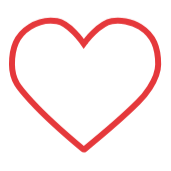
t = 0.00 s
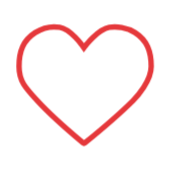
t = 0.30 s
t = 0.70 s: frame unchanged from t = 0.00 s, image omitted
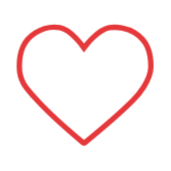
t = 1.00 s
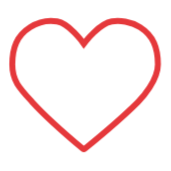
t = 1.38 s
t = 1.63 s: frame unchanged from t = 0.00 s, image omitted

The animated SVG that drew these frames (rendered in a browser with its animation timeline set to each time). Animation: 1 CSS @keyframes rule; one cycle of 2.00 s, repeats indefinitely.

<svg width="100" height="100" viewBox="0 0 100 100" fill="none" xmlns="http://www.w3.org/2000/svg" style="width: 171px; height: 171px;"><style>
     .line-heart1 {animation:line-heart1-pulse 2s infinite; transform-origin: 50px 50px;}
     @keyframes line-heart1-pulse{
         0% {transform: scale3d(1, 1, 1);}
         20% {transform: scale3d(.9, .9, .9);}
         35% {transform: scale3d(1, 1, 1);}
         50% {transform: scale3d(.9, .9, .9);}
         75% {transform: scale3d(1, 1, 1);}
         100% {transform: scale3d(1, 1, 1);}
     }
     @media (prefers-reduced-motion: reduce) {
         .line-heart1 {
             animation: none;
         }
     }
    </style><path class="line-heart1 stroke1 fill1" d="M48.1819 24.4658L48.182 24.4659L48.1821 24.466L48.9727 25.5905L49.799 24.492L49.7991 24.4919L49.7991 24.4918L49.7997 24.491L49.8034 24.4862L49.8196 24.4649C49.8343 24.4455 49.857 24.416 49.8872 24.3769C49.9476 24.2987 50.0383 24.1823 50.1572 24.0329C50.3951 23.734 50.7454 23.3031 51.1909 22.7807C52.0829 21.7347 53.3518 20.3275 54.86 18.8802C57.9232 15.9409 61.7981 13.0105 65.4225 12.3757C69.9542 11.5819 76.7167 12.4021 81.9639 15.7348C85.9753 18.2826 88.5888 21.3569 90.2121 24.9598C91.8428 28.5792 92.5 32.79 92.5 37.6407C92.5 42.2838 90.2513 47.1467 87.5986 51.2345C84.9613 55.2986 82.012 58.4644 80.7929 59.6835C70.6643 69.8121 54.2708 83.3102 49.6249 87.0957C49.2611 87.3922 48.7576 87.3889 48.3971 87.0871C43.8546 83.2839 28.0406 69.8642 18.7372 59.7149C18.5919 59.5565 18.4481 59.3996 18.3056 59.2443C14.5991 55.2024 11.8255 52.1779 9.93661 49.016C8.0088 45.789 7 42.4056 7 37.6407C7 32.7889 7.65223 28.5697 9.28036 24.9464C10.9009 21.3401 13.5134 18.2672 17.5328 15.7369C23.6572 11.8815 28.5473 11.5353 33.3269 12.3756C36.8219 12.99 40.5051 15.9039 43.4103 18.848C44.8388 20.2956 46.0352 21.7045 46.8748 22.7522C47.2941 23.2755 47.6232 23.7071 47.8464 24.0065C47.958 24.1562 48.0431 24.2727 48.0997 24.351C48.128 24.3901 48.1491 24.4197 48.1629 24.439L48.1781 24.4603L48.1814 24.465L48.1819 24.4658Z" fill="rgba(255,255,255,0)" stroke="rgba(229,56,59,1)" stroke-width="3.5px" style="animation-duration: 2s;"></path></svg>
